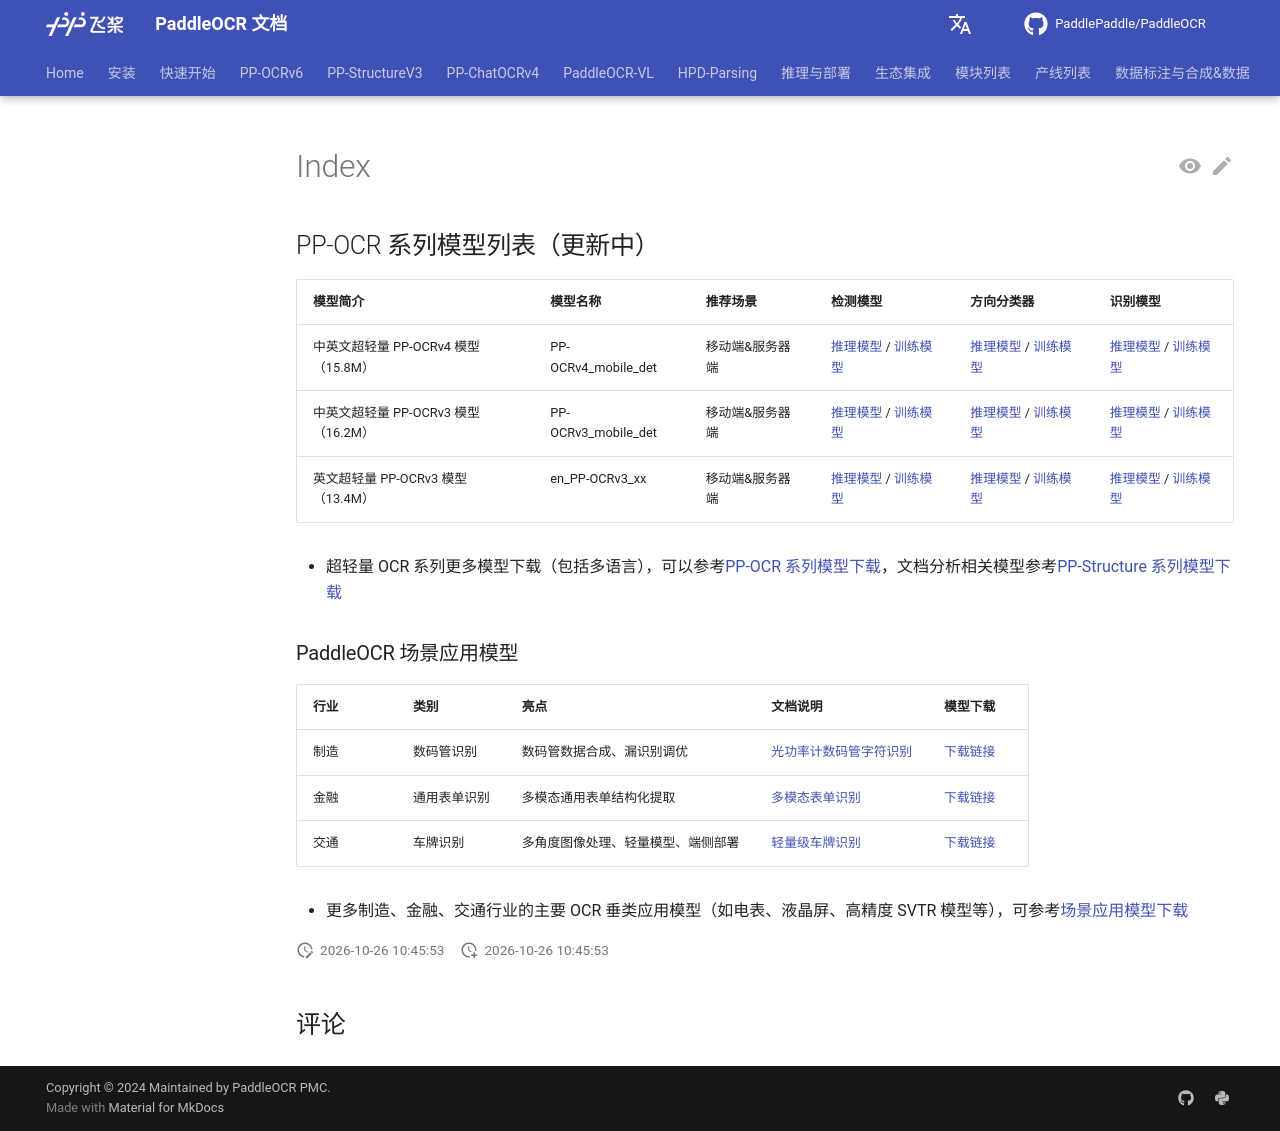

repository: KyleWhyet/dsh-u-20261026-paddlepaddle__paddleocr · page: main/version2.x/model/index.html · generator: mkdocs

---
comments: true
hide:
    - toc
---

## PP-OCR 系列模型列表（更新中）

| 模型简介 |  模型名称 | 推荐场景  | 检测模型| 方向分类器   | 识别模型|
| ----- | -------------- | --------------- | ------- | ------- | ---------- |
| 中英文超轻量 PP-OCRv4 模型（15.8M） | PP-OCRv4_mobile_det | 移动端&服务器端 | [推理模型](https://paddle-model-ecology.bj.bcebos.com/paddlex/official_inference_model/paddle3.0.0/PP-OCRv4_mobile_det_infer.tar) / [训练模型](https://paddle-model-ecology.bj.bcebos.com/paddlex/official_pretrained_model/PP-OCRv4_mobile_det_pretrained.pdparams)         | [推理模型](https://paddleocr.bj.bcebos.com/dygraph_v2.0/ch/ch_ppocr_mobile_v2.0_cls_infer.tar) / [训练模型](https://paddleocr.bj.bcebos.com/dygraph_v2.0/ch/ch_ppocr_mobile_v2.0_cls_train.tar) | [推理模型](https://paddle-model-ecology.bj.bcebos.com/paddlex/official_inference_model/paddle3.0.0/PP-OCRv4_mobile_rec_infer.tar) / [训练模型](https://paddleocr.bj.bcebos.com/PP-OCRv4/chinese/ch_PP-OCRv4_rec_train.tar) |
| 中英文超轻量 PP-OCRv3 模型（16.2M） | PP-OCRv3_mobile_det  | 移动端&服务器端 | [推理模型](https://paddle-model-ecology.bj.bcebos.com/paddlex/official_inference_model/paddle3.0.0/PP-OCRv3_mobile_det_infer.tar) / [训练模型](https://paddle-model-ecology.bj.bcebos.com/paddlex/official_pretrained_model/PP-OCRv3_mobile_det_pretrained.pdparams ) | [推理模型](https://paddleocr.bj.bcebos.com/dygraph_v2.0/ch/ch_ppocr_mobile_v2.0_cls_infer.tar) / [训练模型](https://paddleocr.bj.bcebos.com/dygraph_v2.0/ch/ch_ppocr_mobile_v2.0_cls_train.tar) | [推理模型](https://paddle-model-ecology.bj.bcebos.com/paddlex/official_inference_model/paddle3.0.0/PP-OCRv3_mobile_rec_infer.tar) / [训练模型](https://paddleocr.bj.bcebos.com/PP-OCRv3/chinese/ch_PP-OCRv3_rec_train.tar) |
| 英文超轻量 PP-OCRv3 模型（13.4M）   | en_PP-OCRv3_xx | 移动端&服务器端 | [推理模型](https://paddleocr.bj.bcebos.com/PP-OCRv3/english/en_PP-OCRv3_det_infer.tar) / [训练模型](https://paddleocr.bj.bcebos.com/PP-OCRv3/english/en_PP-OCRv3_det_distill_train.tar) | [推理模型](https://paddleocr.bj.bcebos.com/dygraph_v2.0/ch/ch_ppocr_mobile_v2.0_cls_infer.tar) / [训练模型](https://paddleocr.bj.bcebos.com/dygraph_v2.0/ch/ch_ppocr_mobile_v2.0_cls_train.tar) | [推理模型](https://paddle-model-ecology.bj.bcebos.com/paddlex/official_inference_model/paddle3.0.0/en_PP-OCRv3_mobile_rec_infer.tar) / [训练模型](https://paddleocr.bj.bcebos.com/PP-OCRv3/english/en_PP-OCRv3_rec_train.tar) |

- 超轻量 OCR 系列更多模型下载（包括多语言），可以参考[PP-OCR 系列模型下载](../ppocr/model_list.md)，文档分析相关模型参考[PP-Structure 系列模型下载](../ppstructure/models_list.md)

### PaddleOCR 场景应用模型

| 行业 | 类别 | 亮点| 文档说明| 模型下载 |
| ---- | ---- | -------- | ---- | ----- |
| 制造 | 数码管识别   | 数码管数据合成、漏识别调优         | [光功率计数码管字符识别](https://www.paddleocr.ai/v2.10.0/applications/光功率计数码管字符识别.html) | [下载链接](https://www.paddleocr.ai/v2.10.0/applications/overview.html) |
| 金融 | 通用表单识别 | 多模态通用表单结构化提取           | [多模态表单识别](https://www.paddleocr.ai/v2.10.0/applications/多模态表单识别.html)                                        | [下载链接](https://www.paddleocr.ai/v2.10.0/applications/overview.html) |
| 交通 | 车牌识别     | 多角度图像处理、轻量模型、端侧部署 | [轻量级车牌识别](https://www.paddleocr.ai/v2.10.0/applications/轻量级车牌识别.html)                                        | [下载链接](https://www.paddleocr.ai/v2.10.0/applications/overview.html) |

- 更多制造、金融、交通行业的主要 OCR 垂类应用模型（如电表、液晶屏、高精度 SVTR 模型等），可参考[场景应用模型下载](https://www.paddleocr.ai/v2.10.0/applications/overview.html)
